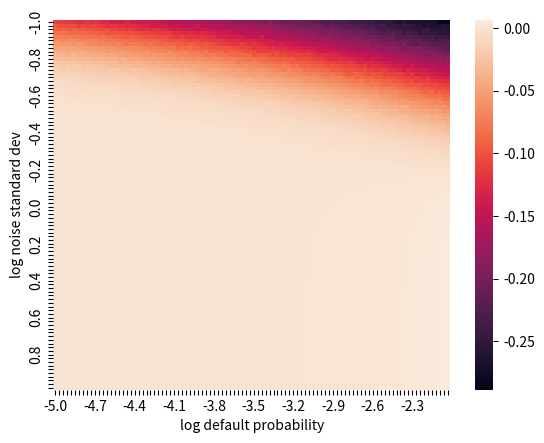

Here is the Python script that generated this plot:
import numpy as np
from scipy.special import expit, logit
import matplotlib.pyplot as plt
import seaborn as sns


if __name__ == "__main__":
  expected_effect = -1
  noise_multipliers = np.logspace(-1, 1, 100)
  base_probabilities = np.logspace(-5, -2, 100)
  results = np.zeros((100, 100))
  for noise_ix, noise_multiplier in enumerate(noise_multipliers):
    for prob_ix, base_prob in enumerate(base_probabilities):
      base_logit = logit(base_prob)
      noisy_logits = base_logit + np.random.normal(loc=expected_effect, scale=noise_multiplier, size=10000)
      expected_improvement = base_prob - np.mean(expit(noisy_logits))
      results[99-noise_ix, prob_ix] = expected_improvement

  xticklabels = []
  yticklabels = []
  log_base_probs = np.log10(base_probabilities).round(1)
  log_noise = np.log10(noise_multipliers).round(1)
  np.flip(log_noise)
  sign_log_abs = np.sign(results) * np.log10(np.abs(results))
  for i in range(100):
    if i % 10 == 0:
      xticklabels.append(str(log_base_probs[i]))
      yticklabels.append(str(log_noise[i]))
    else:
      xticklabels.append('')
      yticklabels.append('')
  ax = sns.heatmap(results, xticklabels=xticklabels, yticklabels=yticklabels)
  ax.set_xlabel('log default probability')
  ax.set_ylabel('log noise standard dev')
  # ax = sns.heatmap(results)
  # ax.axis([base_probabilities.min(), base_probabilities.max(), noise_multipliers.max(), noise_multipliers.min()])
  plt.show()

